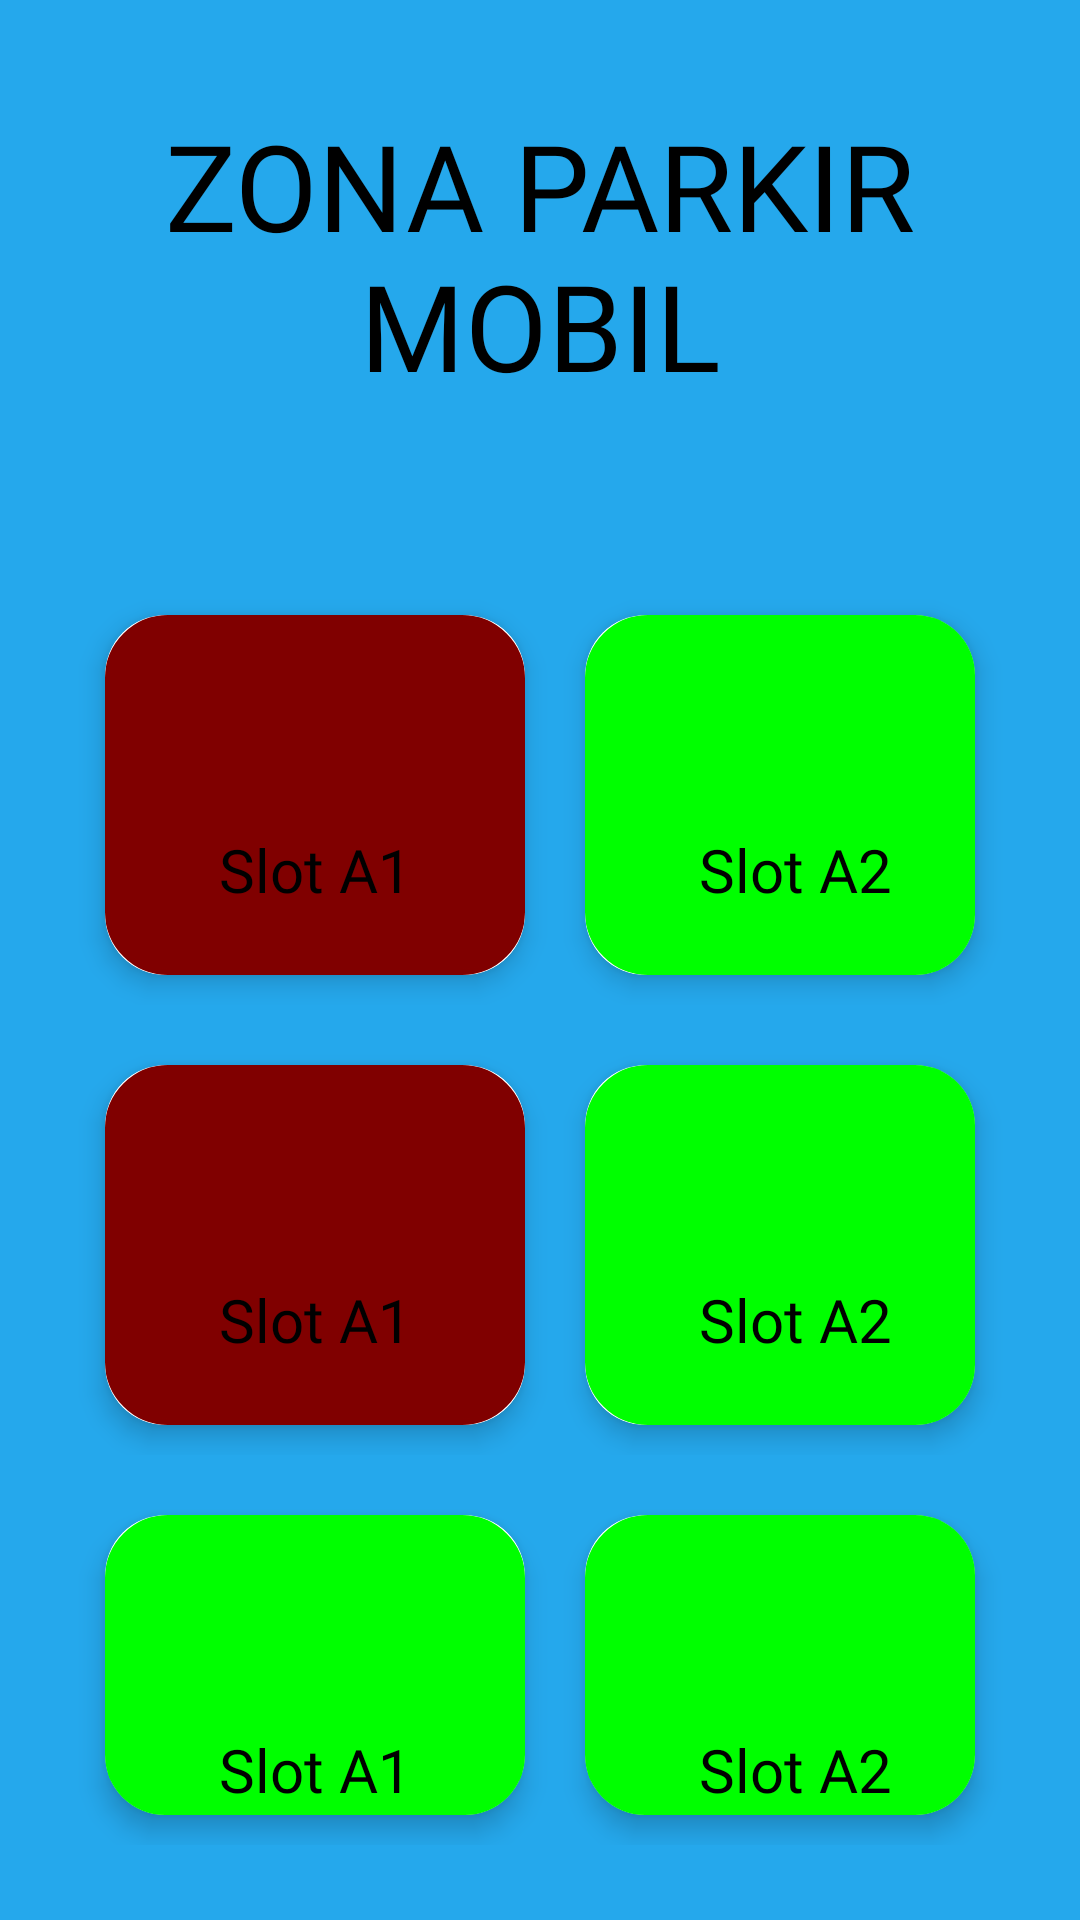

Here is an Android app screen rendered from its layout file. Give the layout XML and the strings, colors and styles it references.
<!-- AndroidManifest.xml: application theme Theme.ProjectIOT -->
<!-- res/layout/fragment_car.xml -->
<?xml version="1.0" encoding="utf-8"?>
<FrameLayout xmlns:android="http://schemas.android.com/apk/res/android"
    xmlns:tools="http://schemas.android.com/tools"
    android:layout_width="match_parent"
    android:layout_height="match_parent"
    xmlns:app="http://schemas.android.com/apk/res-auto"
    android:padding="25dp"
    android:id="@+id/container"
    android:background="@color/blue"
    tools:context=".HomeFragment">

    <LinearLayout
        android:layout_width="match_parent"
        android:layout_height="match_parent"
        android:orientation="vertical">

        <TextView
            android:layout_width="match_parent"
            android:layout_height="wrap_content"
            android:layout_marginTop="10dp"
            android:fontFamily="@font/poppinsextra"
            android:text="ZONA PARKIR MOBIL"
            android:textAlignment="center"
            android:textSize="40sp"
            android:textColor="@color/black"/>

        <LinearLayout
            android:layout_width="match_parent"
            android:layout_height="wrap_content"
            android:layout_marginTop="60dp"
            android:gravity="center"
            android:orientation="horizontal">

            <androidx.cardview.widget.CardView
                android:layout_width="wrap_content"
                android:layout_height="wrap_content"
                android:layout_margin="10dp"
                app:cardCornerRadius="20dp"
                app:cardElevation="5dp">

                <LinearLayout
                    android:layout_width="140dp"
                    android:layout_height="120dp"
                    android:orientation="vertical"
                    android:padding="20dp"
                    android:gravity="center"
                    android:background="@drawable/car_off">
                    <ImageView
                        android:layout_width="40dp"
                        android:layout_height="40dp"
                        android:src="@drawable/baseline_directions_car_24"
                        android:adjustViewBounds="true"/>
                    <TextView
                        android:layout_width="match_parent"
                        android:layout_height="wrap_content"
                        android:layout_marginTop="10dp"
                        android:text="Slot A1"
                        android:textColor="@color/black"
                        android:textSize="20sp"
                        android:fontFamily="@font/poppinssemibold"
                        android:textAlignment="center"/>
                </LinearLayout>

            </androidx.cardview.widget.CardView>

            <androidx.cardview.widget.CardView
                android:layout_width="wrap_content"
                android:layout_height="wrap_content"
                android:layout_margin="10dp"
                app:cardCornerRadius="20dp"
                app:cardElevation="5dp">

                <LinearLayout
                    android:layout_width="140dp"
                    android:layout_height="120dp"
                    android:orientation="vertical"
                    android:padding="20dp"
                    android:gravity="center"
                    android:background="@drawable/car_on">
                    <ImageView
                        android:layout_width="40dp"
                        android:layout_height="40dp"
                        android:src="@drawable/baseline_directions_car_24"
                        android:adjustViewBounds="true"/>
                    <TextView
                        android:layout_width="match_parent"
                        android:layout_height="wrap_content"
                        android:layout_marginTop="10dp"
                        android:text="Slot A2"
                        android:textColor="@color/black"
                        android:textSize="20sp"
                        android:fontFamily="@font/poppinssemibold"
                        android:textAlignment="center"/>
                </LinearLayout>

            </androidx.cardview.widget.CardView>

        </LinearLayout>

        <LinearLayout
            android:layout_width="match_parent"
            android:layout_height="wrap_content"
            android:layout_marginTop="10dp"
            android:gravity="center"
            android:orientation="horizontal">

            <androidx.cardview.widget.CardView
                android:layout_width="wrap_content"
                android:layout_height="wrap_content"
                android:layout_margin="10dp"
                app:cardCornerRadius="20dp"
                app:cardElevation="5dp">

                <LinearLayout
                    android:layout_width="140dp"
                    android:layout_height="120dp"
                    android:orientation="vertical"
                    android:padding="20dp"
                    android:gravity="center"
                    android:background="@drawable/car_off">
                    <ImageView
                        android:layout_width="40dp"
                        android:layout_height="40dp"
                        android:src="@drawable/baseline_directions_car_24"
                        android:adjustViewBounds="true"/>
                    <TextView
                        android:layout_width="match_parent"
                        android:layout_height="wrap_content"
                        android:layout_marginTop="10dp"
                        android:text="Slot A1"
                        android:textColor="@color/black"
                        android:textSize="20sp"
                        android:fontFamily="@font/poppinssemibold"
                        android:textAlignment="center"/>
                </LinearLayout>

            </androidx.cardview.widget.CardView>

            <androidx.cardview.widget.CardView
                android:layout_width="wrap_content"
                android:layout_height="wrap_content"
                android:layout_margin="10dp"
                app:cardCornerRadius="20dp"
                app:cardElevation="5dp">

                <LinearLayout
                    android:layout_width="140dp"
                    android:layout_height="120dp"
                    android:orientation="vertical"
                    android:padding="20dp"
                    android:gravity="center"
                    android:background="@drawable/car_on">
                    <ImageView
                        android:layout_width="40dp"
                        android:layout_height="40dp"
                        android:src="@drawable/baseline_directions_car_24"
                        android:adjustViewBounds="true"/>
                    <TextView
                        android:layout_width="match_parent"
                        android:layout_height="wrap_content"
                        android:layout_marginTop="10dp"
                        android:text="Slot A2"
                        android:textColor="@color/black"
                        android:textSize="20sp"
                        android:fontFamily="@font/poppinssemibold"
                        android:textAlignment="center"/>
                </LinearLayout>

            </androidx.cardview.widget.CardView>

        </LinearLayout>

        <LinearLayout
            android:layout_width="match_parent"
            android:layout_height="wrap_content"
            android:layout_marginTop="10dp"
            android:gravity="center"
            android:orientation="horizontal">

            <androidx.cardview.widget.CardView
                android:layout_width="wrap_content"
                android:layout_height="wrap_content"
                android:layout_margin="10dp"
                app:cardCornerRadius="20dp"
                app:cardElevation="5dp">

                <LinearLayout
                    android:layout_width="140dp"
                    android:layout_height="120dp"
                    android:orientation="vertical"
                    android:padding="20dp"
                    android:gravity="center"
                    android:background="@drawable/car_on">
                    <ImageView
                        android:layout_width="40dp"
                        android:layout_height="40dp"
                        android:src="@drawable/baseline_directions_car_24"
                        android:adjustViewBounds="true"/>
                    <TextView
                        android:layout_width="match_parent"
                        android:layout_height="wrap_content"
                        android:layout_marginTop="10dp"
                        android:text="Slot A1"
                        android:textColor="@color/black"
                        android:textSize="20sp"
                        android:fontFamily="@font/poppinssemibold"
                        android:textAlignment="center"/>
                </LinearLayout>

            </androidx.cardview.widget.CardView>

            <androidx.cardview.widget.CardView
                android:layout_width="wrap_content"
                android:layout_height="wrap_content"
                android:layout_margin="10dp"
                app:cardCornerRadius="20dp"
                app:cardElevation="5dp">

                <LinearLayout
                    android:layout_width="140dp"
                    android:layout_height="120dp"
                    android:orientation="vertical"
                    android:padding="20dp"
                    android:gravity="center"
                    android:background="@drawable/car_on">
                    <ImageView
                        android:layout_width="40dp"
                        android:layout_height="40dp"
                        android:src="@drawable/baseline_directions_car_24"
                        android:adjustViewBounds="true"/>
                    <TextView
                        android:layout_width="match_parent"
                        android:layout_height="wrap_content"
                        android:layout_marginTop="10dp"
                        android:text="Slot A2"
                        android:textColor="@color/black"
                        android:textSize="20sp"
                        android:fontFamily="@font/poppinssemibold"
                        android:textAlignment="center"/>
                </LinearLayout>

            </androidx.cardview.widget.CardView>

        </LinearLayout>
    </LinearLayout>

</FrameLayout>
<!-- resources referenced by this layout -->
<resources>
  <color name="black">#FF000000</color>
  <color name="blue">#25A8EC</color>
  <!-- drawable car_off (drawable) -->
  <?xml version="1.0" encoding="utf-8"?>
  <shape xmlns:android="http://schemas.android.com/apk/res/android"
      android:shape="rectangle">
  
      <solid android:color="#800000"/>
  
      <stroke
          android:width="2dp"
          android:color="#800000"/>
  
      <corners
          android:radius="20dp" />
  </shape>
  <!-- drawable car_on (drawable) -->
  <?xml version="1.0" encoding="utf-8"?>
  <shape xmlns:android="http://schemas.android.com/apk/res/android"
      android:shape="rectangle">
  
      <solid android:color="#00ff00"/>
  
      <stroke
          android:width="2dp"
          android:color="#00ff00"/>
  
      <corners
          android:radius="20dp" />
  </shape>
  <style name="Theme.ProjectIOT" parent="Base.Theme.ProjectIOT" />
  <style name="Base.Theme.ProjectIOT" parent="Theme.Material3.DayNight.NoActionBar">
          
          
      </style>
</resources>
